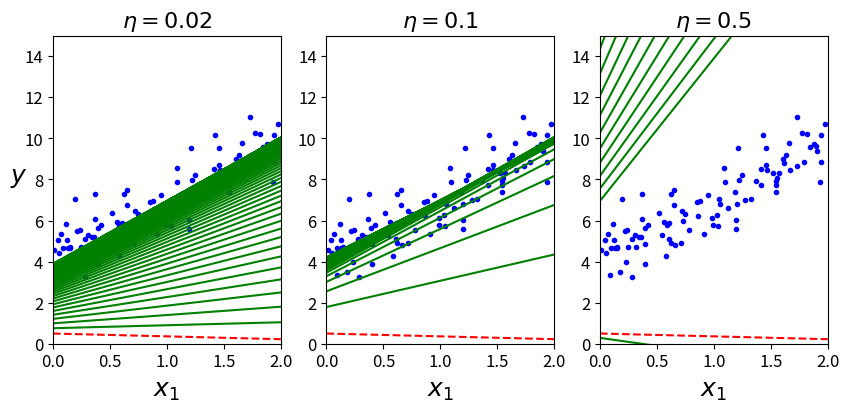

The script that saved this image:
# To support both python 2 and python 3
from __future__ import division, print_function, unicode_literals

# Common imports
import numpy as np
import numpy.random as rnd
import os
from matplotlib.animation import FuncAnimation

# to make this notebook's output stable across runs
rnd.seed(42)

# To plot pretty figures
# %matplotlib inline
import matplotlib
import matplotlib.pyplot as plt
plt.rcParams['axes.labelsize'] = 14
plt.rcParams['xtick.labelsize'] = 12
plt.rcParams['ytick.labelsize'] = 12

X = 2 * rnd.rand(100, 1)
y = 4 + 3 * X + rnd.randn(100, 1)

# plt.plot(X, y, "b.")
# plt.xlabel("$x_1$", fontsize=18)
# plt.ylabel("$y$", rotation=0, fontsize=18)
# plt.axis([0, 2, 0, 15])
# plt.show()

import numpy.linalg as LA

X_b = np.c_[np.ones((100, 1)), X]  # add x0 = 1 to each instance
theta_best = LA.inv(X_b.T.dot(X_b)).dot(X_b.T).dot(y)

print(theta_best)

X_new = np.array([[0], [2]])
X_new_b = np.c_[np.ones((2, 1)), X_new]  # add x0 = 1 to each instance
y_predict = X_new_b.dot(theta_best)
y_predict

theta_path_bgd = []

def plot_gradient_descent(theta, eta, theta_path=None):
    m = len(X_b)
    plt.plot(X, y, "b.")
    n_iterations = 1000
    for iteration in range(n_iterations):
        if iteration < 100:
            y_predict = X_new_b.dot(theta)
            style = "g-" if iteration > 0 else "r--"
            plt.plot(X_new, y_predict, style)
        gradients = 2/m * X_b.T.dot(X_b.dot(theta) - y)
        theta = theta - eta * gradients
        if theta_path is not None:
            theta_path.append(theta)
    plt.xlabel("$x_1$", fontsize=18)
    plt.axis([0, 2, 0, 15])
    plt.title(r"$\eta = {}$".format(eta), fontsize=16)

rnd.seed(42)
theta = rnd.randn(2,1)  # random initialization

plt.figure(figsize=(10,4))
plt.subplot(131); plot_gradient_descent(theta, eta=0.02)
plt.ylabel("$y$", rotation=0, fontsize=18)
plt.subplot(132); plot_gradient_descent(theta, eta=0.1, theta_path=theta_path_bgd)
plt.subplot(133); plot_gradient_descent(theta, eta=0.5)

plt.show()